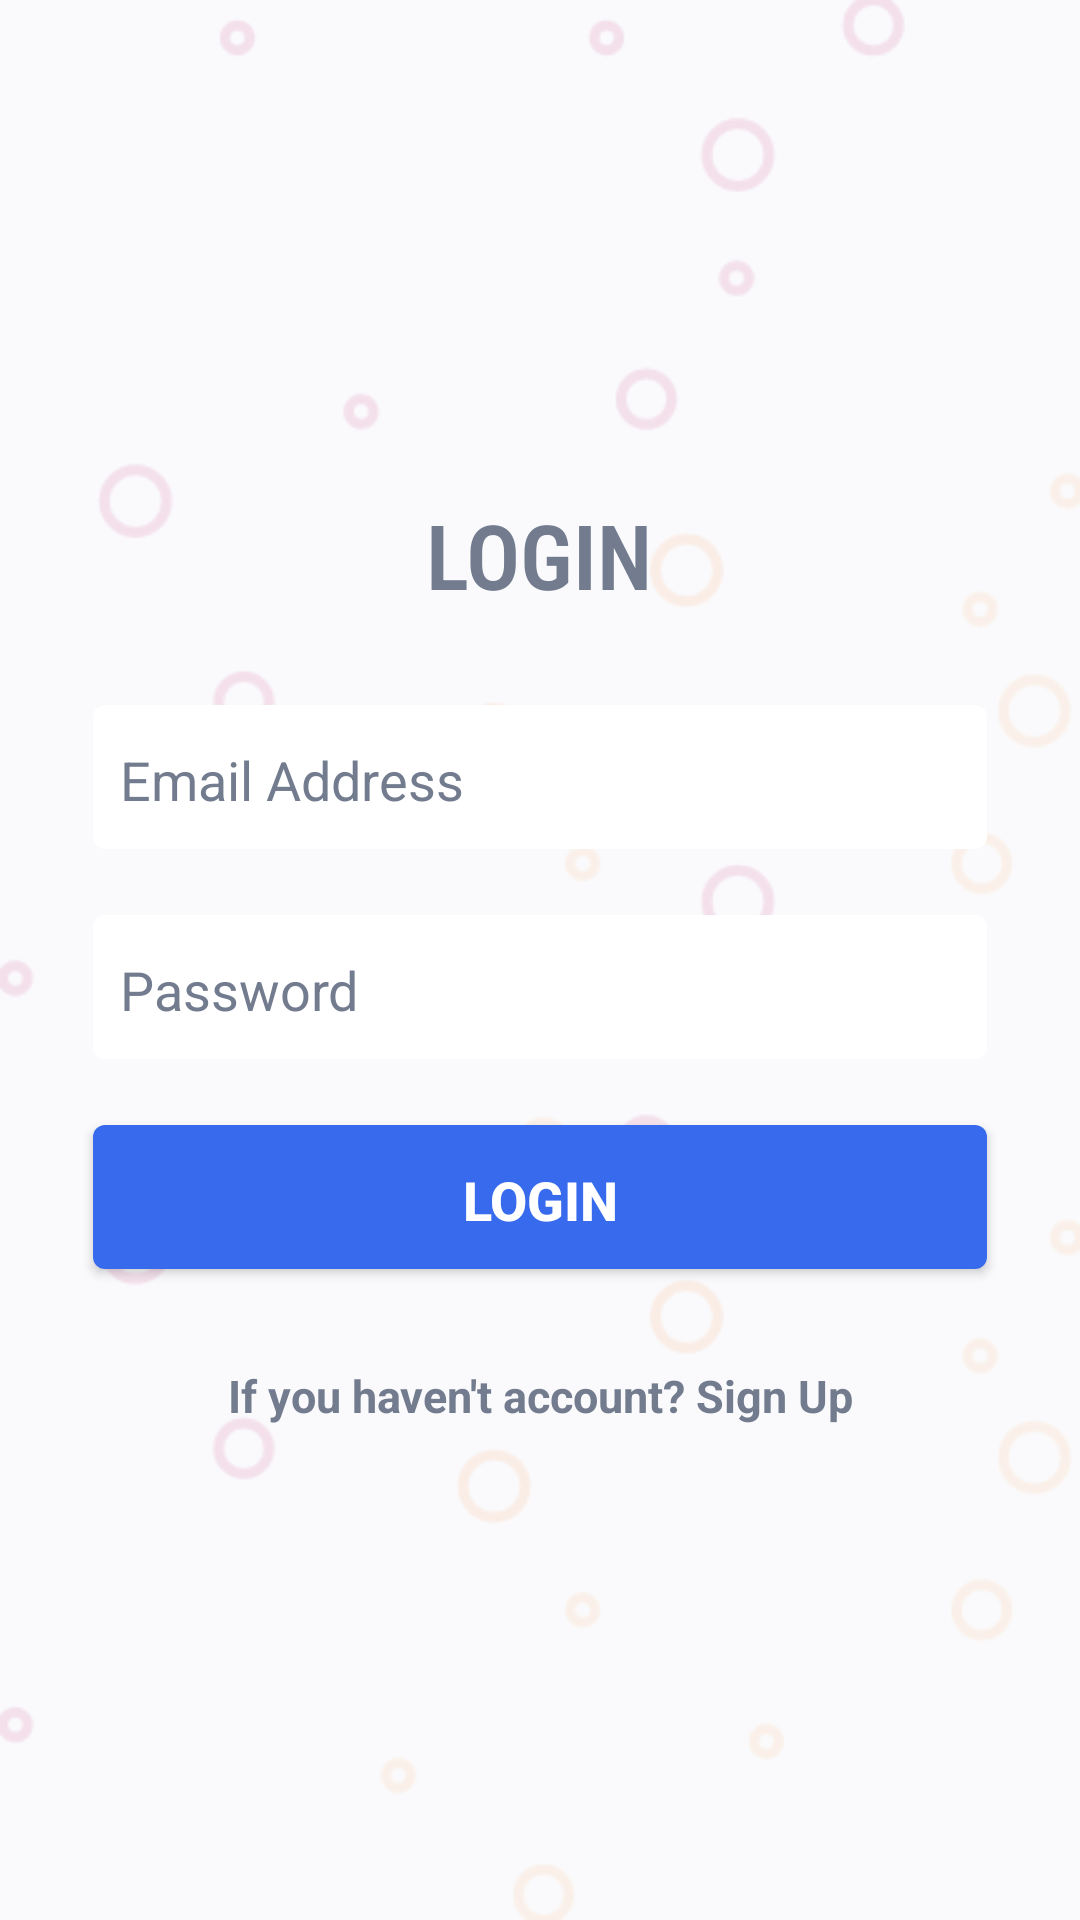

The Android layout XML behind this screen, and the referenced resources:
<!-- AndroidManifest.xml: application theme Theme.ESS -->
<!-- res/layout/activity_sign_in.xml -->
<?xml version="1.0" encoding="utf-8"?>
<LinearLayout xmlns:android="http://schemas.android.com/apk/res/android"
    xmlns:app="http://schemas.android.com/apk/res-auto"
    xmlns:tools="http://schemas.android.com/tools"
    android:layout_width="match_parent"
    android:layout_height="match_parent"
    android:background="@drawable/bg4"
    android:gravity="center"
    android:orientation="vertical"
    tools:context=".SignInActivity">

    <TextView
        android:layout_width="wrap_content"
        android:layout_height="wrap_content"
        android:layout_centerInParent="true"
        android:layout_marginStart="30dp"
        android:layout_marginTop="30dp"
        android:layout_marginEnd="30dp"
        android:layout_marginBottom="30dp"
        android:fontFamily="sans-serif-condensed-light"
        android:gravity="center"
        android:text="Login"
        android:textColor="@color/gray2"
        android:textSize="30dp"
        android:textAllCaps="true"
        android:textStyle="bold" />

    <EditText
        android:id="@+id/email"
        android:layout_width="300dp"
        android:layout_height="50dp"
        android:paddingLeft="10dp"
        android:paddingRight="10dp"
        android:layout_marginBottom="20dp"
        android:background="@drawable/white_background"
        android:shadowColor="@color/gray2"
        android:textColor="@color/gray2"
        android:hint="Email Address"
        android:textColorHint="@color/gray2"
        android:inputType="textEmailAddress"/>

    <EditText
        android:id="@+id/psw"
        android:layout_width="300dp"
        android:layout_height="50dp"
        android:paddingLeft="10dp"
        android:paddingRight="10dp"
        android:layout_marginBottom="20dp"
        android:background="@drawable/white_background"
        android:shadowColor="@color/gray2"
        android:textColor="@color/gray2"
        android:hint="Password"
        android:textColorHint="@color/gray2"
        android:inputType="textPassword"
        app:passwordToggleEnabled="true"/>

    <Button
        android:id="@+id/btnLogin"
        android:layout_width="300dp"
        android:layout_height="50dp"
        android:background="@drawable/blue_background"
        android:textColor="@color/white"
        android:text="Login"
        android:textSize="18dp"
        android:textStyle="bold"
        app:backgroundTint="@null"/>

    <TextView
        android:id="@+id/textSignUp"
        android:layout_width="wrap_content"
        android:layout_height="wrap_content"
        android:layout_marginStart="30dp"
        android:layout_marginTop="30dp"
        android:layout_marginEnd="30dp"
        android:layout_marginBottom="30dp"
        android:gravity="center"
        android:text="If you haven't account? Sign Up"
        android:textColor="@color/gray2"
        android:textSize="15dp"
        android:textStyle="bold" />

</LinearLayout>
<!-- resources referenced by this layout -->
<resources>
  <color name="gray2">#727C8E</color>
  <color name="white">#FFFFFFFF</color>
  <!-- drawable bg4: png bitmap (drawable, 25446 bytes) -->
  <!-- drawable blue_background (drawable) -->
  <?xml version="1.0" encoding="utf-8"?>
  <layer-list xmlns:android="http://schemas.android.com/apk/res/android">
  
  
  
  
  
  
  
      <item android:right="1dp" android:left="1dp" android:bottom="2dp">
          <shape
              android:shape="rectangle">
              <solid android:color="@color/blue2"/>
              <corners android:radius="4dp"/>
          </shape>
      </item>
  </layer-list>
  <!-- drawable white_background (drawable) -->
  <?xml version="1.0" encoding="utf-8"?>
  <layer-list xmlns:android="http://schemas.android.com/apk/res/android">
  
  
  
  
  
  
  
      <item android:right="1dp" android:left="1dp" android:bottom="2dp">
          <shape
              android:shape="rectangle">
              <solid android:color="@android:color/white"/>
              <corners android:radius="4dp"/>
          </shape>
      </item>
  </layer-list>
  <style name="Theme.ESS" parent="Theme.MaterialComponents.DayNight.NoActionBar">
          
          <item name="colorPrimary">@color/blue2</item>
          <item name="colorPrimaryVariant">@color/blue2</item>
          <item name="colorOnPrimary">@color/white</item>
          
          <item name="colorSecondary">@color/teal_200</item>
          <item name="colorSecondaryVariant">@color/teal_700</item>
          <item name="colorOnSecondary">@color/black</item>
          
          <item name="android:statusBarColor" tools:targetApi="l">?attr/colorPrimaryVariant</item>
          
      </style>
  <color name="blue2">#376AED</color>
  <color name="teal_200">#FF03DAC5</color>
  <color name="teal_700">#FF018786</color>
  <color name="black">#FF000000</color>
</resources>
